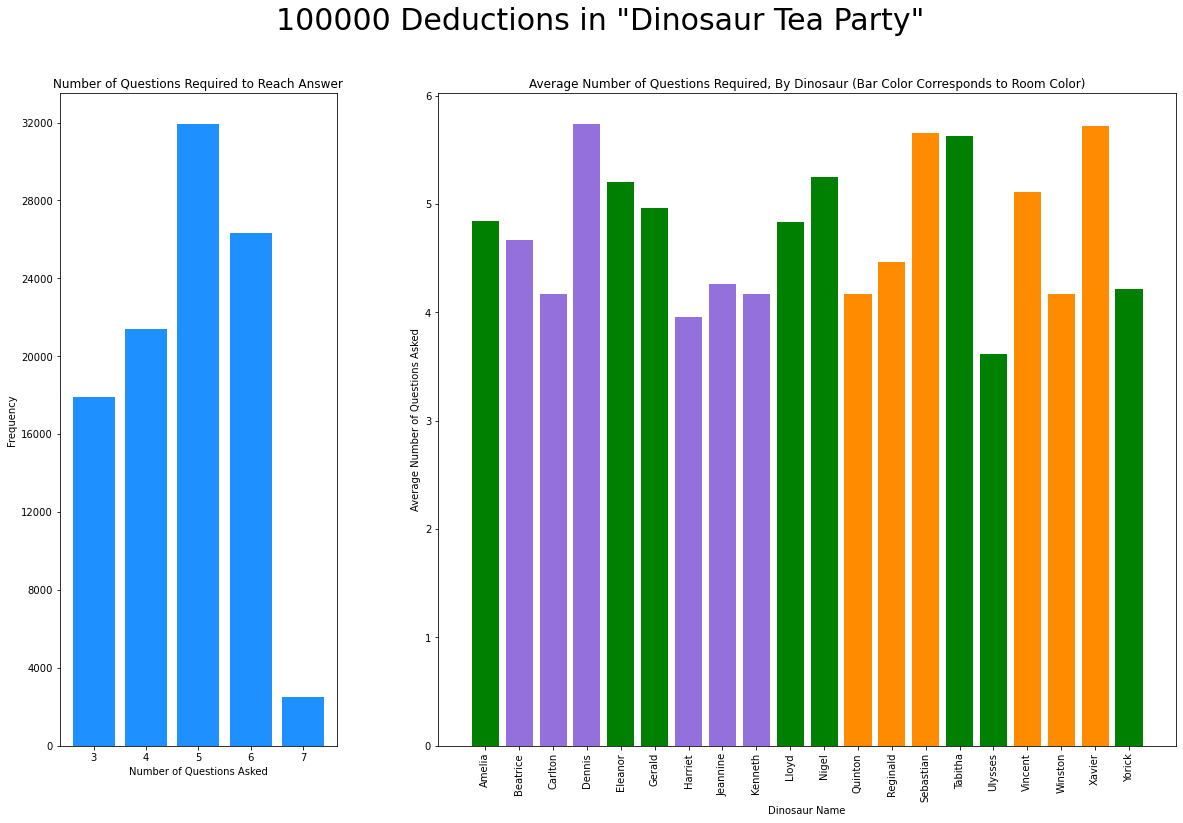

Values plotted in this chart, from the file beside it:
Num Questions, Chosen Dinosaur, Questions Asked
4, Gerald, []
5, Carlton, []
4, Gerald, []
3, Kenneth, []
6, Yorick, []
5, Eleanor, []
4, Kenneth, []
3, Kenneth, []
3, Reginald, []
3, Reginald, []
6, Beatrice, []
5, Amelia, []
3, Ulysses, []
6, Nigel, []
5, Dennis, []
3, Carlton, []
5, Jeannine, []
5, Xavier, []
6, Tabitha, []
5, Jeannine, []
6, Dennis, []
4, Nigel, []
6, Eleanor, []
4, Reginald, []
6, Harriet, []
7, Sebastian, []
5, Reginald, []
4, Sebastian, []
6, Xavier, []
4, Jeannine, []
7, Tabitha, []
6, Yorick, []
6, Winston, []
4, Vincent, []
5, Xavier, []
4, Harriet, []
5, Tabitha, []
6, Dennis, []
4, Tabitha, []
4, Jeannine, []
6, Xavier, []
6, Amelia, []
5, Reginald, []
5, Winston, []
3, Quinton, []
6, Carlton, []
6, Gerald, []
4, Lloyd, []
6, Xavier, []
5, Carlton, []
5, Gerald, []
4, Winston, []
6, Eleanor, []
4, Winston, []
5, Quinton, []
4, Beatrice, []
4, Amelia, []
4, Winston, []
5, Eleanor, []
3, Kenneth, []
... 99,940 more rows
